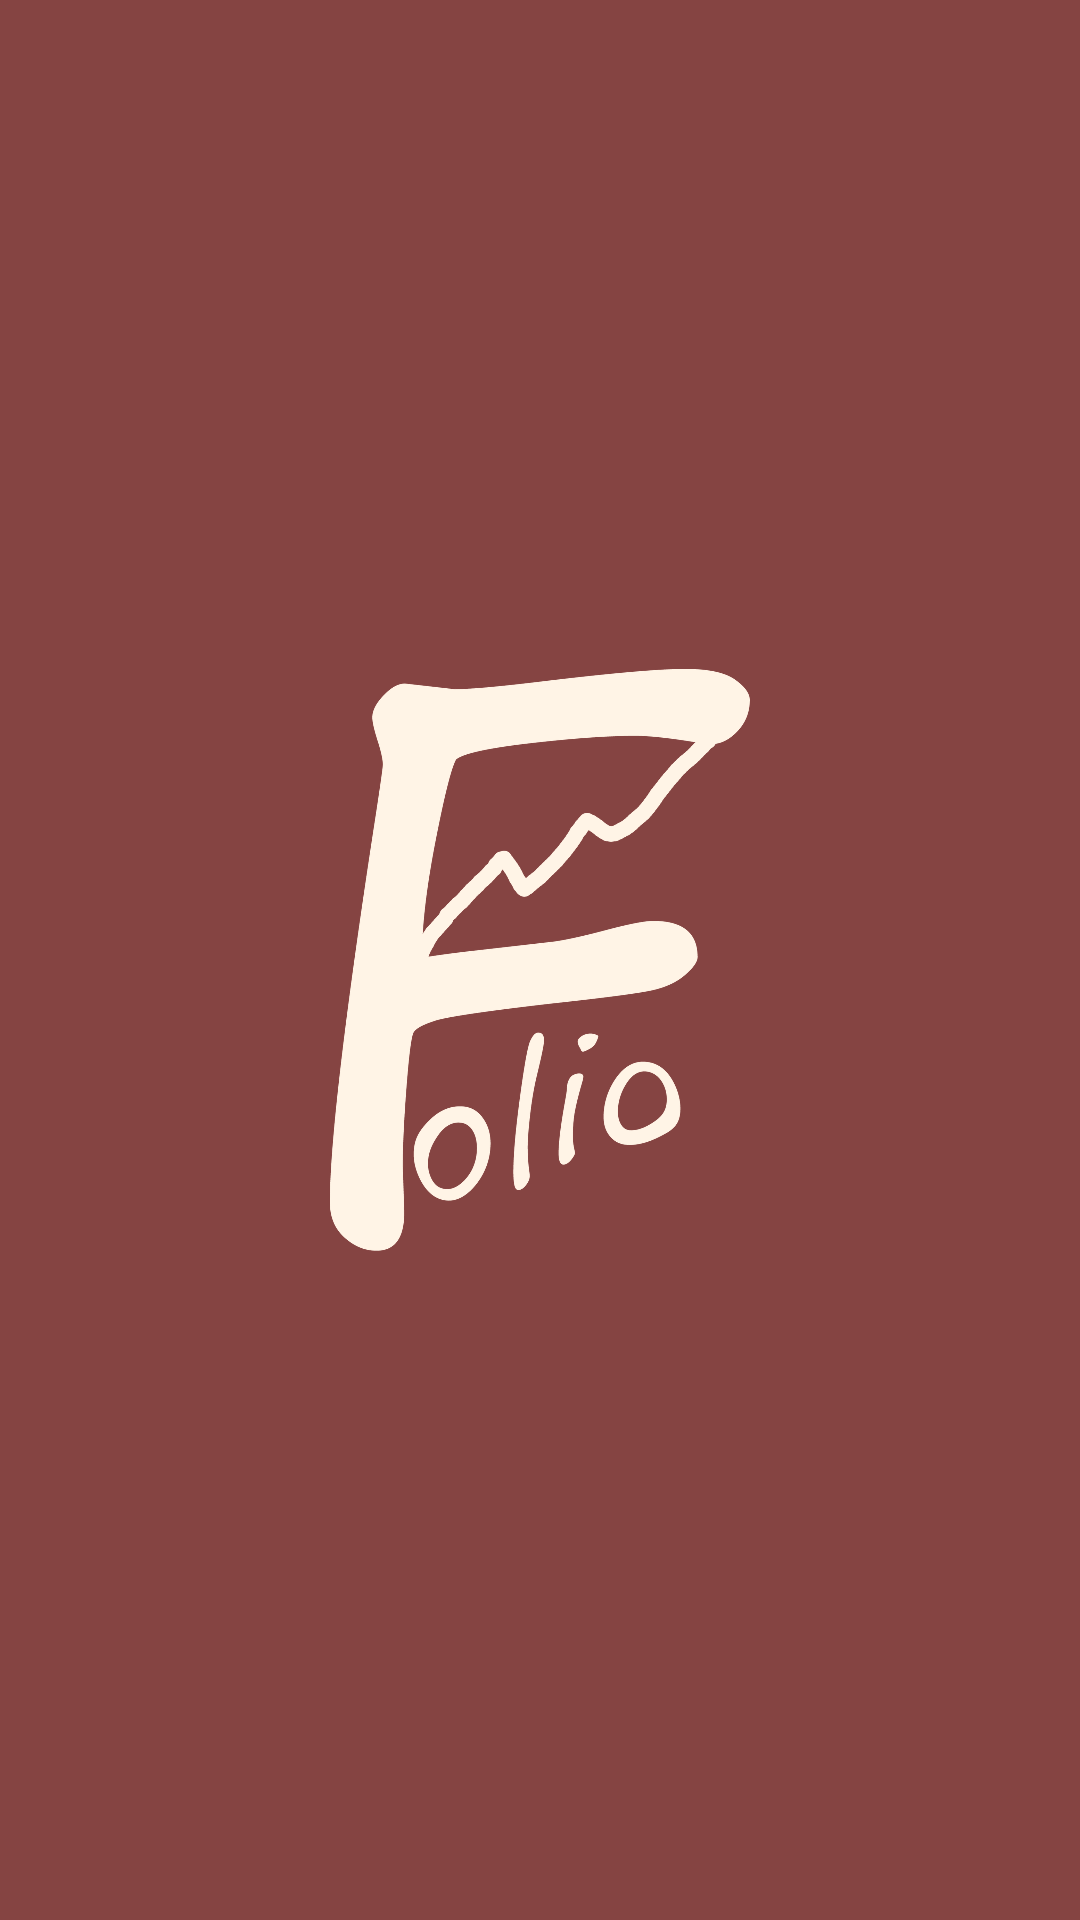

Layout XML and referenced resources for this Android screen:
<!-- AndroidManifest.xml: application theme AppTheme.NoActionBar -->
<!-- res/layout/logo_page.xml -->
<?xml version="1.0" encoding="utf-8"?>
<LinearLayout xmlns:android="http://schemas.android.com/apk/res/android"
    xmlns:app="http://schemas.android.com/apk/res-auto"
    xmlns:tools="http://schemas.android.com/tools"
    android:layout_width="match_parent"
    android:layout_height="match_parent"
    android:background="@color/mainBackground"
    android:orientation="vertical"
    android:weightSum="10"
    tools:context="a4.folio.MainActivity">

    <ImageView
        android:id="@+id/imageView"
        android:layout_width="match_parent"
        android:layout_height="match_parent"
        android:layout_weight="3.33"
        android:background="@color/mainBackground"
        android:padding="110dp"
        app:srcCompat="@mipmap/olio" />

</LinearLayout>
<!-- resources referenced by this layout -->
<resources>
  <color name="mainBackground">#854442</color>
  <!-- mipmap olio: png bitmap (mipmap-hdpi, 42136 bytes) -->
  <style name="AppTheme.NoActionBar">
          <item name="windowActionBar">false</item>
          <item name="windowNoTitle">true</item>
          <item name="colorPrimary">@color/colorPrimary</item>
          <item name="colorPrimaryDark">@color/colorPrimaryDark</item>
          <item name="colorAccent">@color/colorAccent</item>
      </style>
  <color name="colorPrimary">#bbbbbb</color>
  <color name="colorPrimaryDark">#3e1e14</color>
  <color name="colorAccent">#bbbbbb</color>
</resources>
